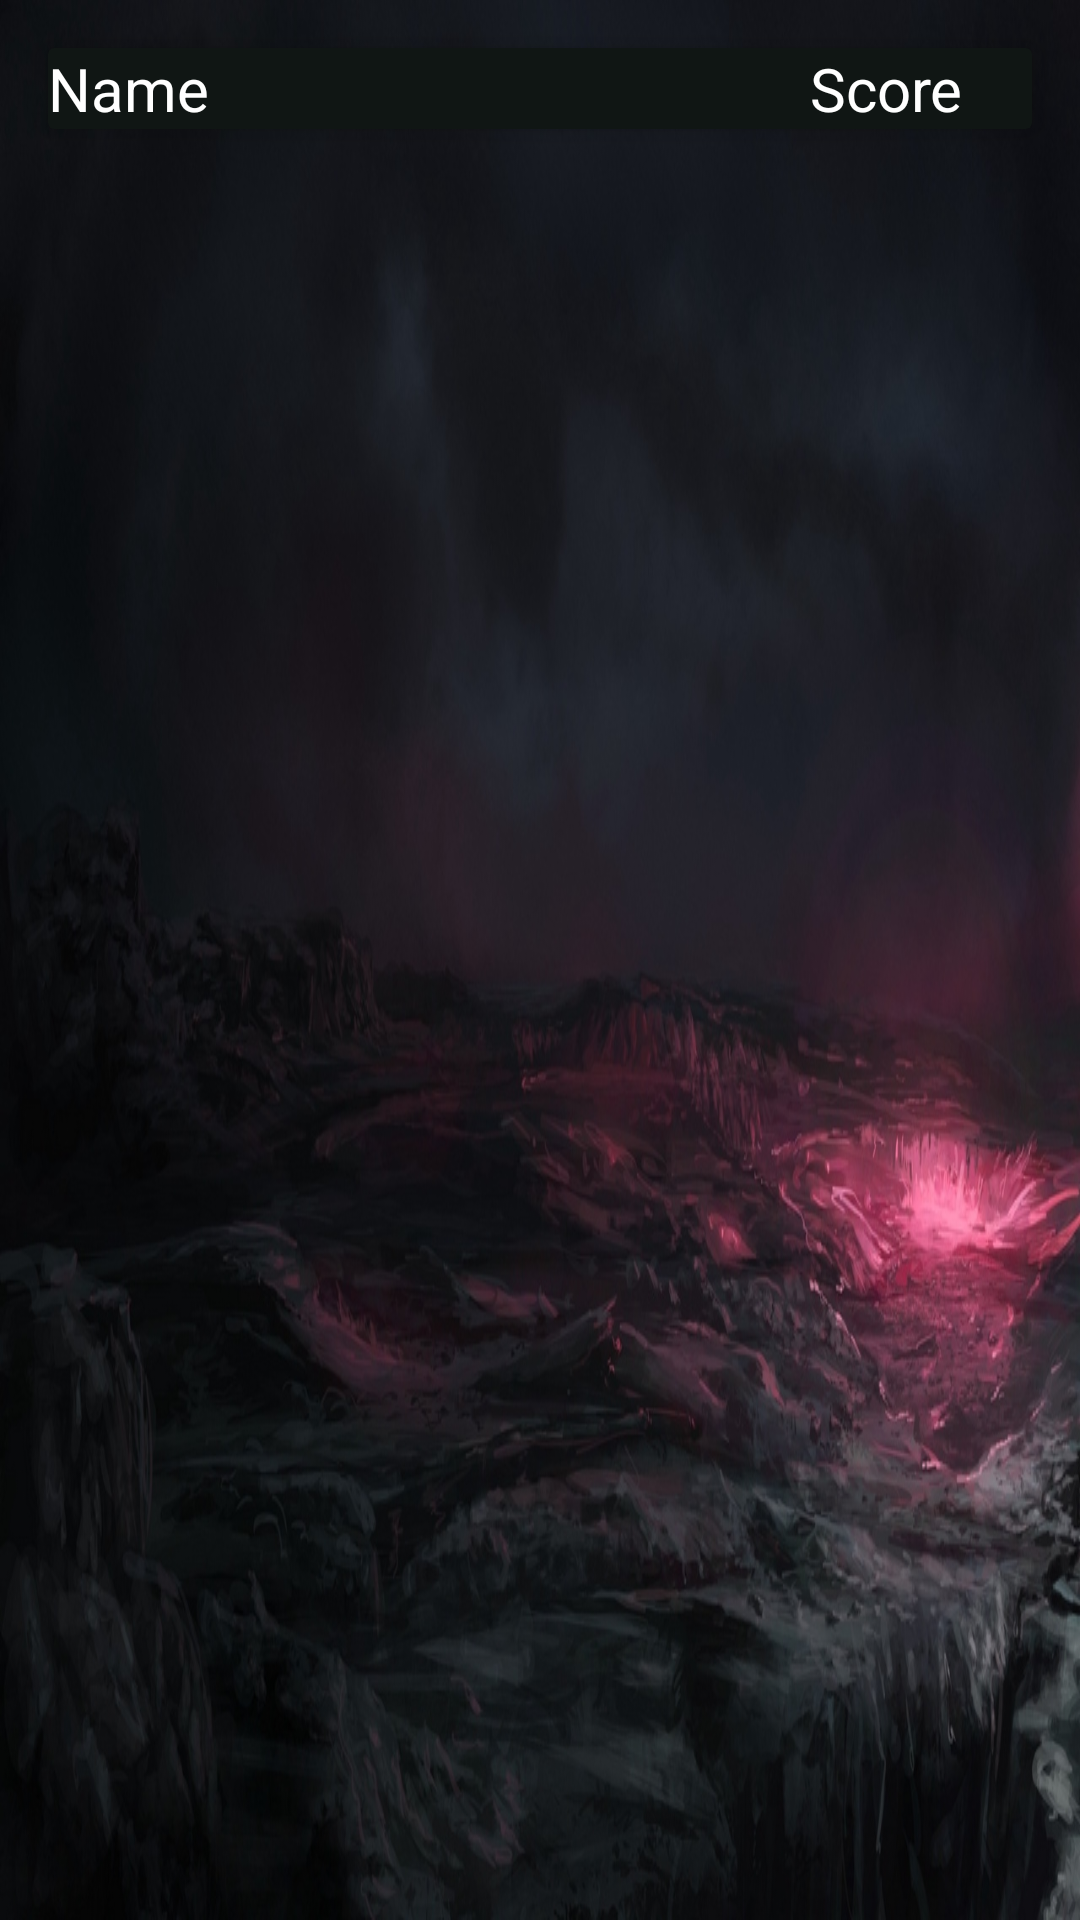

Reconstruct the res/layout file that produces this screen, plus the resources it refers to.
<!-- AndroidManifest.xml: application theme AppTheme -->
<!-- res/layout/activity_score_detail.xml -->
<?xml version="1.0" encoding="utf-8"?>
<RelativeLayout xmlns:android="http://schemas.android.com/apk/res/android"
    xmlns:app="http://schemas.android.com/apk/res-auto"
    android:layout_width="match_parent"
    android:layout_height="match_parent"
    android:background="@drawable/back4">

    <android.support.v7.widget.CardView
        android:id="@+id/title"
        android:layout_width="match_parent"
        android:layout_height="wrap_content"
        android:layout_margin="16dp"
        android:padding="16dp"
        app:cardBackgroundColor="@color/colorPrimaryDark"
        app:cardElevation="5dp">
        <RelativeLayout
            android:layout_width="match_parent"
            android:layout_height="wrap_content"
            android:layout_gravity="center"
            android:gravity="center"
            android:orientation="horizontal"
            android:weightSum="10">

            <TextView
                android:id="@+id/name"
                android:textColor="@android:color/white"
                android:layout_width="wrap_content"
                android:layout_height="wrap_content"
                android:textSize="20sp"
                android:text="Name" />

            <TextView
                android:id="@+id/score"
                android:layout_width="wrap_content"
                android:layout_height="wrap_content"
                android:textSize="20sp"
                android:textColor="@android:color/white"
                android:textAlignment="center"
                android:layout_alignParentEnd="true"
                android:layout_alignParentTop="true"
                android:layout_marginEnd="23dp"
                android:text="Score" />
        </RelativeLayout>




    </android.support.v7.widget.CardView>


    <android.support.v7.widget.RecyclerView
        android:layout_width="match_parent"
        android:id="@+id/scoreList"
        android:layout_below="@+id/title"
        android:layout_height="match_parent">










    </android.support.v7.widget.RecyclerView>



</RelativeLayout>
<!-- resources referenced by this layout -->
<resources>
  <color name="colorPrimaryDark">#101614</color>
  <!-- drawable back4: png bitmap (drawable-hdpi, 487014 bytes) -->
  <style name="AppTheme" parent="Theme.AppCompat.Light.NoActionBar">
          
          <item name="colorPrimary">@color/colorPrimary</item>
          <item name="colorPrimaryDark">@color/colorPrimaryDark</item>
          <item name="colorAccent">@color/colorAccent</item>
          <item name="android:windowTranslucentStatus">true</item>
          <item name="android:windowTranslucentNavigation">true</item>
          <item name="android:windowFullscreen">true</item>
      </style>
  <color name="colorPrimary">#9D405B</color>
  <color name="colorAccent">#8b2592</color>
</resources>
